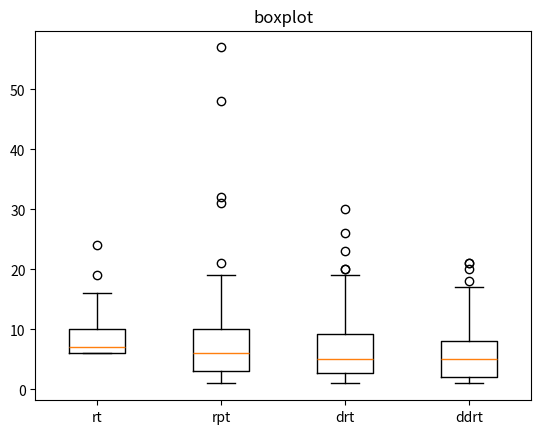

Write the Python code that produced this figure.
import matplotlib.pyplot as plt
import statistics


data1 = [6, 9, 24, 6, 6, 9, 6, 7, 6, 11, 10, 8, 6, 6, 10, 7, 9, 10, 6, 9, 16, 6, 7, 10, 6, 8, 16, 9, 10, 13, 13, 7, 7, 6, 7, 10, 6, 8, 8, 7, 6, 19, 7, 7, 15, 6, 8, 15, 11, 7, 6, 9, 9, 10, 6, 7, 8, 7, 6, 6, 7, 10, 10, 8, 6, 6, 6, 6, 7, 11, 6, 6, 11, 7, 6, 6, 7, 8, 9, 8]   
data2 = [6, 17, 8, 12, 3, 1, 4, 3, 5, 11, 1, 5, 6, 19, 2, 1, 9, 10, 7, 6, 3, 2, 15, 5, 4, 5, 1, 9, 8, 6, 1, 9, 1, 5, 2, 2, 1, 5, 13, 5, 13, 10, 7, 10, 4, 4, 32, 2, 6, 2, 8, 9, 2, 2, 1, 10, 7, 5, 4, 3, 3, 15, 6, 6, 21, 11, 3, 10, 48, 1, 4, 16, 10, 31, 57, 5, 9, 10, 1, 10]  
data3 = [1, 2, 13, 30, 7, 7, 8, 5, 1, 6, 2, 6, 1, 4, 2, 8, 3, 17, 6, 2, 5, 10, 2, 9, 13, 3, 4, 3, 3, 1, 3, 3, 4, 19, 1, 10, 19, 2, 3, 4, 2, 5, 7, 23, 4, 2, 7, 9, 13, 4, 11, 20, 1, 7, 20, 5, 1, 2, 26, 2, 8, 4, 10, 4, 4, 19, 7, 10, 4, 4, 5, 2, 7, 2, 18, 10, 1, 7, 4, 10] 
data4 = [1, 6, 8, 1, 3, 17, 8, 6, 7, 4, 1, 3, 1, 2, 1, 6, 2, 1, 11, 3, 5, 1, 6, 4, 2, 8, 2, 1, 1, 1, 8, 6, 11, 5, 12, 4, 1, 1, 7, 13, 4, 6, 1, 21, 6, 4, 5, 13, 8, 18, 21, 6, 7, 7, 9, 11, 9, 9, 12, 3, 7, 1, 13, 4, 2, 11, 2, 20, 8, 9, 6, 14, 2, 5, 3, 1, 1, 5, 3, 3]  


variance1 = statistics.variance(data1)
variance2 = statistics.variance(data2)
variance3 = statistics.variance(data3)
variance4 = statistics.variance(data4)


print("Data1 Variance:", variance1)
print("Data2 Variance:", variance2)
print("Data3 Variance:", variance3)
print("Data4 Variance:", variance4)


fig, ax = plt.subplots()
ax.boxplot([data1, data2, data3, data4])


ax.set_title('boxplot')
ax.set_xticklabels(['rt', 'rpt', 'drt', 'ddrt'])

plt.show()
